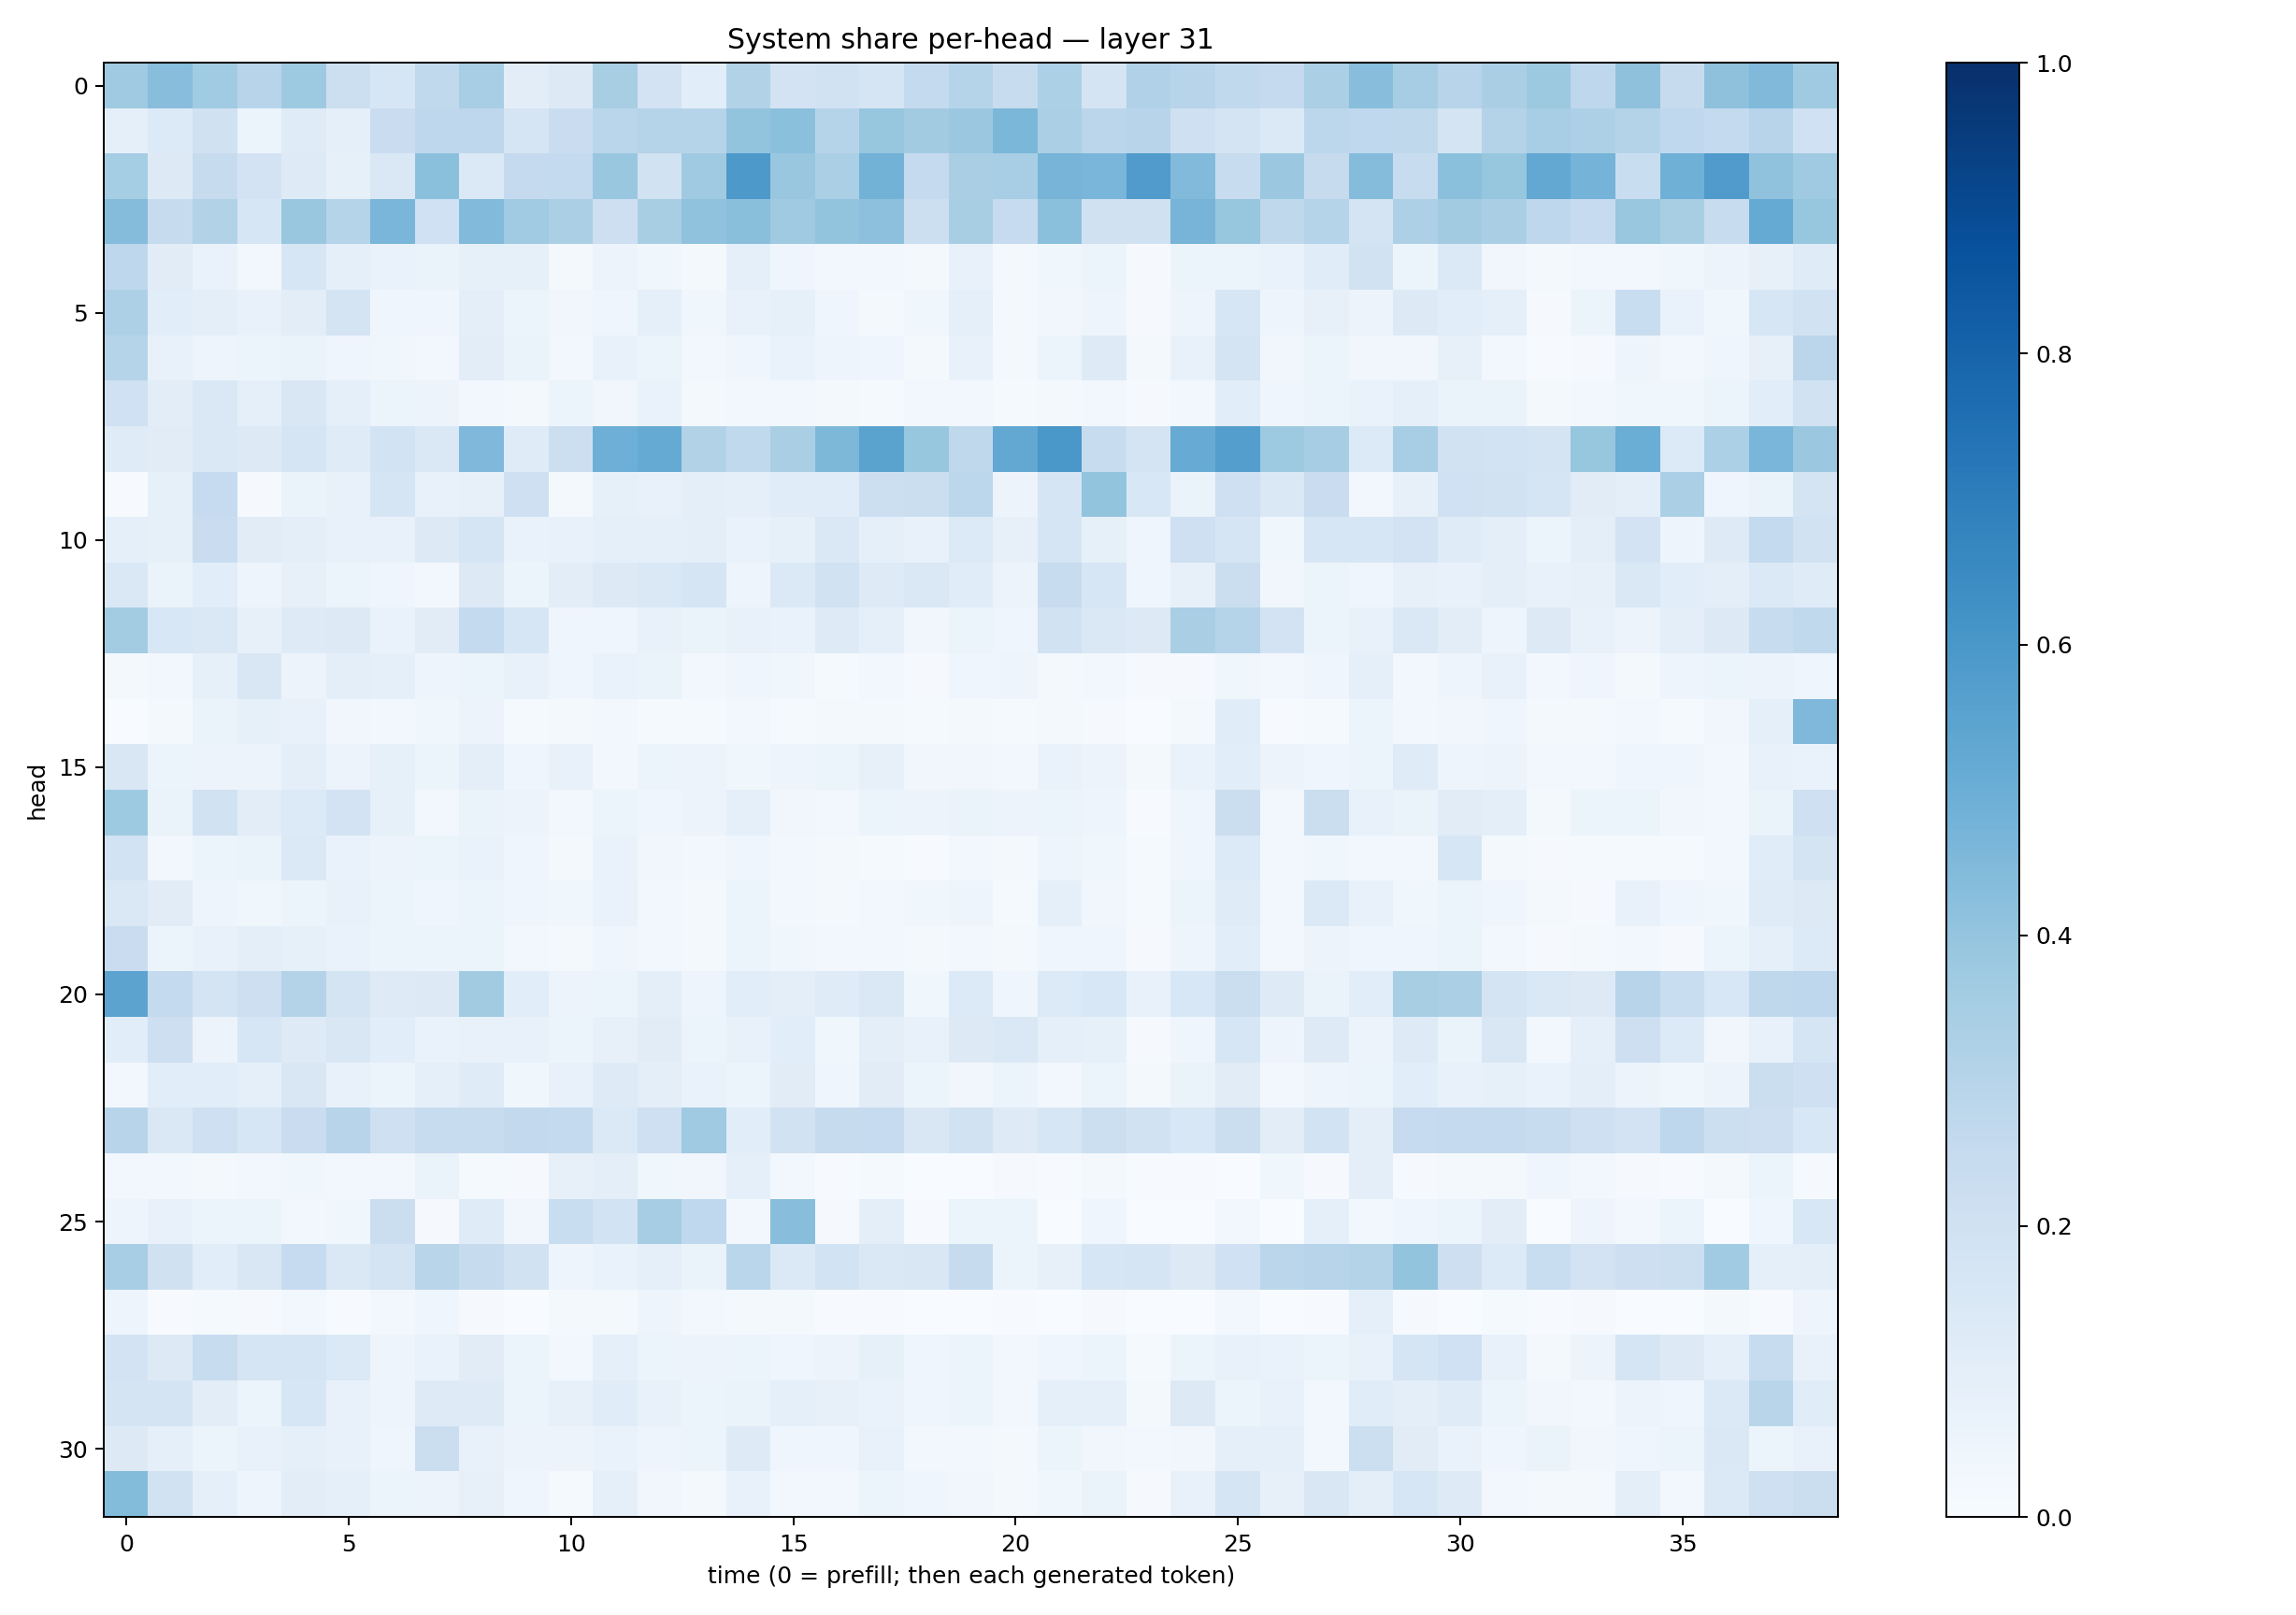

The file beside this chart, header and first rows:
0.3699223, 0.42585537, 0.36332133, 0.2945981, 0.3717833, 0.21545479, 0.15763654, 0.26388147, 0.34632686, 0.10291184, 0.12534444, 0.3421115, 0.18293582, 0.10694871, 0.31183952, 0.18348438, 0.19098793, 0.16965234, 0.2539436, 0.29798055, 0.23479168, 0.3298753, 0.1794189, 0.31776613
0.08709, 0.1358, 0.199, 0.05985, 0.1195, 0.08751, 0.2294, 0.2739, 0.2753, 0.1687, 0.2294, 0.286, 0.3022, 0.2992, 0.4016, 0.4193, 0.2986, 0.3944, 0.3608, 0.3821, 0.4578, 0.335, 0.2818, 0.296
0.3524, 0.1284, 0.2434, 0.1818, 0.1232, 0.08341, 0.147, 0.4194, 0.1372, 0.2512, 0.2562, 0.3851, 0.1922, 0.3694, 0.5929, 0.3871, 0.3339, 0.4777, 0.2524, 0.3392, 0.3469, 0.4703, 0.4621, 0.5819
0.434, 0.2424, 0.3122, 0.164, 0.3888, 0.2989, 0.4628, 0.201, 0.4428, 0.3655, 0.3331, 0.2139, 0.3424, 0.407, 0.4228, 0.3708, 0.3986, 0.4167, 0.2187, 0.3401, 0.2461, 0.4208, 0.1986, 0.1954
0.2765, 0.113, 0.06927, 0.02758, 0.1571, 0.08702, 0.06892, 0.06534, 0.08561, 0.08411, 0.01799, 0.05753, 0.03773, 0.01983, 0.09102, 0.04584, 0.02907, 0.02474, 0.0233, 0.07746, 0.01688, 0.03755, 0.05328, 0.0104
0.3243, 0.1057, 0.09814, 0.07668, 0.102, 0.1788, 0.04366, 0.0445, 0.09611, 0.05988, 0.03286, 0.04387, 0.0886, 0.03665, 0.07459, 0.08393, 0.04266, 0.02246, 0.03693, 0.09262, 0.01669, 0.03494, 0.04756, 0.009966
0.2982, 0.07386, 0.04777, 0.05281, 0.06474, 0.03969, 0.03795, 0.02642, 0.1026, 0.0639, 0.0285, 0.07113, 0.05105, 0.02769, 0.04606, 0.06709, 0.05001, 0.04637, 0.0182, 0.0768, 0.01571, 0.05174, 0.1235, 0.01682
0.2022, 0.1052, 0.141, 0.0913, 0.1488, 0.09031, 0.06063, 0.05674, 0.02844, 0.01928, 0.05433, 0.03337, 0.06754, 0.01919, 0.0285, 0.02881, 0.02112, 0.01312, 0.02423, 0.02759, 0.01469, 0.01625, 0.02978, 0.01134
0.1185, 0.1106, 0.1437, 0.1254, 0.1695, 0.1195, 0.1861, 0.1473, 0.453, 0.1207, 0.2187, 0.4941, 0.5179, 0.3118, 0.2653, 0.3391, 0.4562, 0.5477, 0.3927, 0.2729, 0.5267, 0.6008, 0.2357, 0.1795
0.004244, 0.0837, 0.2463, 0.01088, 0.06253, 0.07596, 0.1647, 0.07452, 0.08029, 0.2087, 0.02273, 0.08504, 0.07264, 0.09398, 0.09084, 0.1167, 0.1154, 0.217, 0.2245, 0.2801, 0.05531, 0.1696, 0.4, 0.1561
0.09016, 0.08464, 0.2266, 0.113, 0.09995, 0.07453, 0.07607, 0.1262, 0.166, 0.0698, 0.0748, 0.08954, 0.09102, 0.09439, 0.06821, 0.08489, 0.1454, 0.0876, 0.07494, 0.1367, 0.08058, 0.1711, 0.08578, 0.04657
0.1461, 0.06413, 0.1063, 0.04751, 0.07985, 0.06143, 0.0464, 0.02791, 0.1288, 0.06243, 0.1032, 0.1255, 0.1458, 0.1662, 0.04688, 0.1384, 0.1891, 0.1227, 0.1435, 0.1148, 0.05668, 0.2377, 0.1563, 0.04008
0.3573, 0.1526, 0.1467, 0.08013, 0.1247, 0.1314, 0.06956, 0.1117, 0.2541, 0.1632, 0.03916, 0.0451, 0.07491, 0.06269, 0.07378, 0.06999, 0.1231, 0.091, 0.03492, 0.05976, 0.04122, 0.1927, 0.1467, 0.1294
0.02153, 0.02441, 0.0836, 0.1509, 0.05846, 0.09989, 0.09051, 0.04785, 0.05916, 0.07382, 0.04435, 0.06829, 0.066, 0.03021, 0.04562, 0.03628, 0.01446, 0.02555, 0.01034, 0.04528, 0.04942, 0.01787, 0.02684, 0.01089
0.0002809, 0.02274, 0.06348, 0.08504, 0.07054, 0.03502, 0.03078, 0.0358, 0.05843, 0.01438, 0.01889, 0.02858, 0.01371, 0.01542, 0.03027, 0.01377, 0.01738, 0.01689, 0.0155, 0.01617, 0.01326, 0.01686, 0.01093, 0.003546
0.1522, 0.06094, 0.05797, 0.05668, 0.09775, 0.05823, 0.08362, 0.05241, 0.09863, 0.04396, 0.07469, 0.02676, 0.05437, 0.05594, 0.03829, 0.04992, 0.05984, 0.08145, 0.03484, 0.03174, 0.0257, 0.06751, 0.05799, 0.0166
0.3718, 0.06337, 0.19, 0.1053, 0.1332, 0.1809, 0.08292, 0.02944, 0.06617, 0.05678, 0.02434, 0.0543, 0.04561, 0.05697, 0.09121, 0.034, 0.03091, 0.05084, 0.05625, 0.06353, 0.05733, 0.05193, 0.04818, 0.007675
0.1861, 0.03096, 0.06055, 0.06491, 0.1381, 0.06714, 0.05734, 0.06047, 0.06886, 0.04249, 0.02056, 0.06949, 0.03246, 0.02545, 0.04415, 0.02513, 0.02212, 0.01238, 0.007527, 0.0242, 0.01991, 0.04845, 0.03644, 0.0145
0.1466, 0.1107, 0.05061, 0.03796, 0.05079, 0.07363, 0.06073, 0.04464, 0.06211, 0.04409, 0.03591, 0.06685, 0.02802, 0.01942, 0.05337, 0.02757, 0.02162, 0.02432, 0.0363, 0.04915, 0.01237, 0.08743, 0.03148, 0.01371
0.2274, 0.05285, 0.07135, 0.09834, 0.08292, 0.06862, 0.06083, 0.05191, 0.06072, 0.027, 0.02297, 0.0414, 0.02753, 0.01745, 0.05953, 0.03845, 0.03107, 0.02743, 0.0188, 0.02429, 0.0226, 0.04229, 0.03915, 0.0097
0.5453, 0.2574, 0.1728, 0.2118, 0.3053, 0.1731, 0.1232, 0.1277, 0.3595, 0.1076, 0.05729, 0.05455, 0.0948, 0.05023, 0.1074, 0.0999, 0.1186, 0.146, 0.0386, 0.1351, 0.04427, 0.1332, 0.1545, 0.07391
0.1066, 0.2137, 0.05796, 0.1616, 0.1213, 0.1515, 0.1084, 0.06656, 0.07531, 0.07076, 0.06035, 0.07861, 0.1104, 0.061, 0.07133, 0.1091, 0.03805, 0.1009, 0.07631, 0.1316, 0.1437, 0.08621, 0.08385, 0.009896
0.02835, 0.1089, 0.1075, 0.08685, 0.1497, 0.07083, 0.0606, 0.09255, 0.1187, 0.03671, 0.07355, 0.1212, 0.09768, 0.06667, 0.05902, 0.113, 0.04165, 0.1115, 0.05381, 0.03402, 0.06131, 0.02872, 0.05253, 0.02032
0.294, 0.1477, 0.2055, 0.1565, 0.2284, 0.2946, 0.2106, 0.2416, 0.2359, 0.261, 0.2568, 0.1393, 0.2058, 0.369, 0.1057, 0.1886, 0.2455, 0.2468, 0.1497, 0.1914, 0.1241, 0.1568, 0.2171, 0.188
0.0238, 0.03027, 0.01589, 0.02588, 0.03585, 0.02521, 0.02431, 0.06261, 0.01495, 0.008111, 0.0811, 0.09404, 0.03817, 0.03289, 0.09141, 0.02435, 0.006813, 0.01232, 0.002961, 0.002945, 0.01023, 0.004167, 0.01891, 0.004993
0.04791, 0.07081, 0.05403, 0.06071, 0.02615, 0.03594, 0.2225, 0.01103, 0.1184, 0.03503, 0.2331, 0.1846, 0.3483, 0.2693, 0.0307, 0.4273, 0.00959, 0.1006, 0.005105, 0.05158, 0.05382, 0.003899, 0.04547, 0.000693
0.3472, 0.196, 0.1091, 0.1521, 0.2473, 0.1419, 0.1785, 0.293, 0.2453, 0.1927, 0.04842, 0.0692, 0.0902, 0.06386, 0.2867, 0.1395, 0.1863, 0.1422, 0.1521, 0.2443, 0.05984, 0.07861, 0.1599, 0.1682
0.04915, 0.005777, 0.01416, 0.009201, 0.02541, 0.004862, 0.02924, 0.0439, 0.01119, 0.003176, 0.02101, 0.01756, 0.04875, 0.02392, 0.01575, 0.01813, 0.003913, 0.007592, 0.002759, 0.002944, 0.006566, 0.003289, 0.008065, 0.003013
0.1805, 0.1279, 0.2355, 0.1645, 0.1674, 0.1369, 0.04803, 0.06951, 0.1111, 0.06054, 0.02895, 0.08968, 0.06027, 0.05787, 0.05387, 0.04521, 0.05753, 0.08591, 0.04546, 0.05172, 0.02683, 0.04093, 0.05121, 0.01238
0.1773, 0.1725, 0.1026, 0.06216, 0.1568, 0.07737, 0.05039, 0.1226, 0.1233, 0.05928, 0.07885, 0.1147, 0.07567, 0.05872, 0.06342, 0.08625, 0.07958, 0.07024, 0.04546, 0.05188, 0.0268, 0.09332, 0.09361, 0.02151
0.1325, 0.08668, 0.05193, 0.07093, 0.08906, 0.07532, 0.04533, 0.2227, 0.07109, 0.05798, 0.05637, 0.0698, 0.0488, 0.06229, 0.1232, 0.04424, 0.04111, 0.07312, 0.03098, 0.026, 0.01839, 0.05429, 0.0322, 0.02359
0.4383, 0.1925, 0.08715, 0.04813, 0.1041, 0.08671, 0.05184, 0.05533, 0.08079, 0.04503, 0.01363, 0.08743, 0.03426, 0.01732, 0.07268, 0.02895, 0.02364, 0.05423, 0.04083, 0.03349, 0.01909, 0.0388, 0.06622, 0.01138
